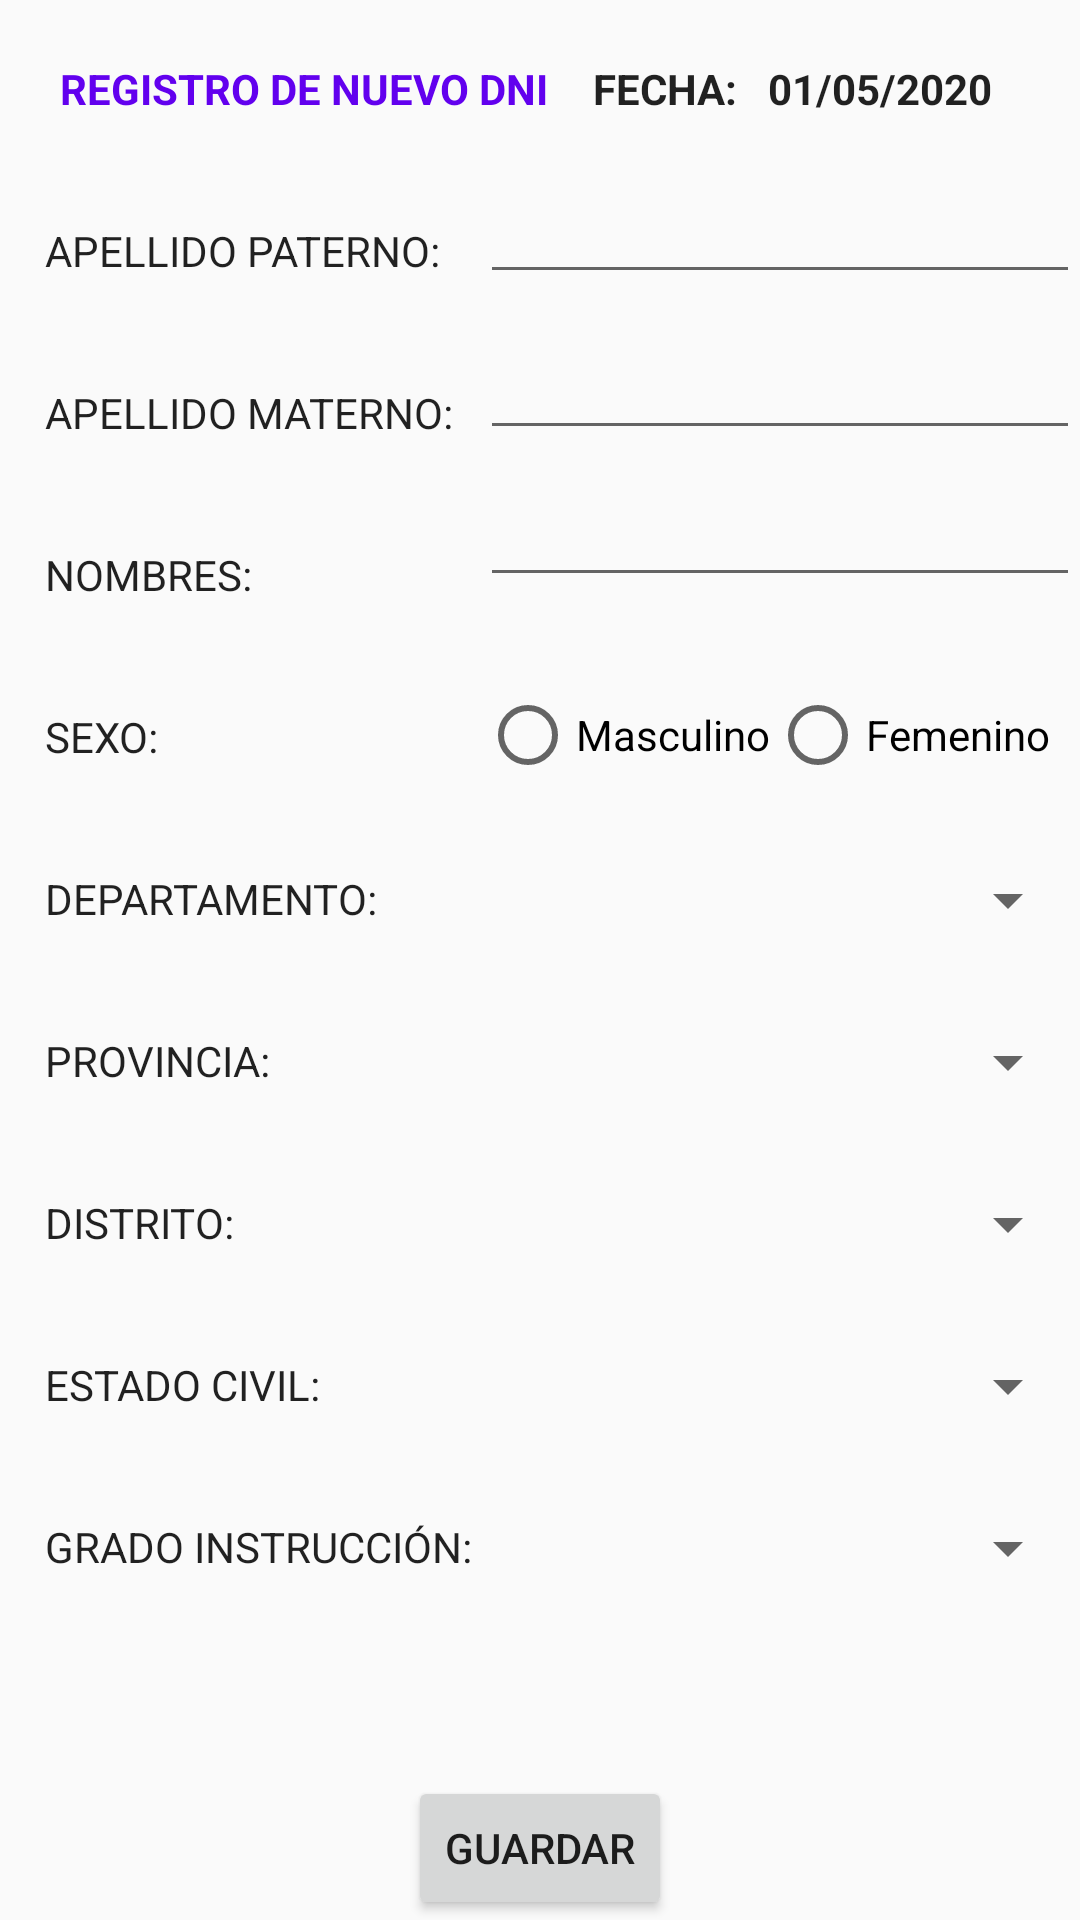

Produce the Android XML layout that renders to this screen, including the resource entries it uses.
<!-- AndroidManifest.xml: application theme Theme.Pacho -->
<!-- res/layout/activity_main.xml -->
<?xml version="1.0" encoding="utf-8"?>
<androidx.constraintlayout.widget.ConstraintLayout
    xmlns:android="http://schemas.android.com/apk/res/android"
    xmlns:app="http://schemas.android.com/apk/res-auto"
    xmlns:tools="http://schemas.android.com/tools"
    android:layout_width="match_parent"
    android:layout_height="match_parent"
    tools:context=".MainActivity">

  

  <TextView
      android:id="@+id/TextView1"
      android:layout_width="wrap_content"
      android:layout_height="wrap_content"
      android:text="REGISTRO DE NUEVO DNI"
      android:textStyle="bold"
      android:textColor="@color/purple_500"
      style="@style/Theme.Pacho"
      android:layout_marginTop="20dp"
      android:layout_marginLeft="20dp"
      app:layout_constraintLeft_toLeftOf="parent"
      app:layout_constraintTop_toTopOf="parent" />

  

  <TextView
      android:id="@+id/TextView2"
      android:layout_width="wrap_content"
      android:layout_height="wrap_content"
      android:text="FECHA:"
      android:textStyle="bold"
      style="@style/Theme.Pacho"
      android:layout_marginTop="20dp"
      android:layout_marginLeft="15dp"
      app:layout_constraintLeft_toRightOf="@+id/TextView1"
      app:layout_constraintTop_toTopOf="parent" />

  <TextView
      android:id="@+id/TextView3"
      android:layout_width="wrap_content"
      android:layout_height="wrap_content"
      android:text="01/05/2020"
      android:textStyle="bold"
      style="@style/Theme.Pacho"
      android:layout_marginTop="20dp"
      android:layout_marginLeft="10dp"
      app:layout_constraintLeft_toRightOf="@+id/TextView2"
      app:layout_constraintTop_toTopOf="parent" />

  

  <TextView
      android:id="@+id/TextView4"
      android:layout_width="wrap_content"
      android:layout_height="wrap_content"
      android:text="APELLIDO PATERNO:"
      style="@style/Theme.Pacho"
      android:layout_marginTop="35dp"
      android:layout_marginLeft="15dp"
      app:layout_constraintLeft_toLeftOf="parent"
      app:layout_constraintTop_toBottomOf="@+id/TextView1" />

  <EditText
      android:id="@+id/EditText1"
      android:layout_width="match_parent"
      android:layout_height="wrap_content"
      android:layout_marginTop="23dp"
      android:layout_marginLeft="160dp"
      style="@style/Theme.Pacho"
      app:layout_constraintLeft_toRightOf="@+id/TextView4"
      app:layout_constraintTop_toBottomOf="@+id/TextView1"/>

  

  <TextView
      android:id="@+id/TextView5"
      android:layout_width="wrap_content"
      android:layout_height="wrap_content"
      android:text="APELLIDO MATERNO:"
      style="@style/Theme.Pacho"
      android:layout_marginTop="35dp"
      android:layout_marginLeft="15dp"
      app:layout_constraintLeft_toLeftOf="parent"
      app:layout_constraintTop_toBottomOf="@+id/TextView4" />

  <EditText
      android:id="@+id/EditText2"
      android:layout_width="match_parent"
      android:layout_height="wrap_content"
      android:layout_marginTop="16dp"
      android:layout_marginLeft="160dp"
      style="@style/Theme.Pacho"
      app:layout_constraintLeft_toRightOf="@+id/TextView5"
      app:layout_constraintTop_toBottomOf="@+id/EditText1"/>


  

  <TextView
      android:id="@+id/TextView6"
      android:layout_width="wrap_content"
      android:layout_height="wrap_content"
      android:text="NOMBRES:"
      style="@style/Theme.Pacho"
      android:layout_marginTop="35dp"
      android:layout_marginLeft="15dp"
      app:layout_constraintLeft_toLeftOf="parent"
      app:layout_constraintTop_toBottomOf="@+id/TextView5" />

  <EditText
      android:id="@+id/EditText3"
      android:layout_width="match_parent"
      android:layout_height="wrap_content"
      android:layout_marginTop="13dp"
      android:layout_marginLeft="160dp"
      style="@style/Theme.Pacho"
      app:layout_constraintLeft_toRightOf="@+id/TextView6"
      app:layout_constraintTop_toBottomOf="@+id/EditText2"/>


  

  <TextView
      android:id="@+id/TextView7"
      android:layout_width="wrap_content"
      android:layout_height="wrap_content"
      android:text="SEXO:"
      style="@style/Theme.Pacho"
      android:layout_marginTop="35dp"
      android:layout_marginLeft="15dp"
      app:layout_constraintLeft_toLeftOf="parent"
      app:layout_constraintTop_toBottomOf="@+id/TextView6" />

  <RadioGroup xmlns:android="http://schemas.android.com/apk/res/android"
	      android:layout_width="match_parent"
	      android:layout_height="wrap_content"
	      android:id="@+id/RadioGroup1"
	      android:layout_marginTop="28dp"
	      android:layout_marginLeft="160dp"
	      app:layout_constraintLeft_toRightOf="@+id/TextView7"
	      app:layout_constraintTop_toBottomOf="@+id/TextView6"
	      android:orientation="horizontal">
    <RadioButton android:id="@+id/masculino"
		 android:layout_width="wrap_content"
		 android:layout_height="wrap_content"
		 android:text="Masculino"/>
    <RadioButton android:id="@+id/femenino"
		 android:layout_width="wrap_content"
		 android:layout_height="wrap_content"
		 android:text="Femenino"/>
  </RadioGroup>


  
  
  <TextView
      android:id="@+id/TextView8"
      android:layout_width="wrap_content"
      android:layout_height="wrap_content"
      android:text="DEPARTAMENTO:"
      style="@style/Theme.Pacho"
      android:layout_marginTop="35dp"
      android:layout_marginLeft="15dp"
      app:layout_constraintLeft_toLeftOf="parent"
      app:layout_constraintTop_toBottomOf="@+id/TextView7" />

  <Spinner
      android:id="@+id/Spinner1"
      android:layout_width="match_parent"
      android:layout_height="wrap_content"
      android:layout_marginTop="27dp"
      android:layout_marginLeft="160dp"
      app:layout_constraintLeft_toLeftOf="@+id/TextView8"
      app:layout_constraintTop_toBottomOf="@+id/RadioGroup1"
      android:text="Departamento"/>


  
  
  <TextView
      android:id="@+id/TextView9"
      android:layout_width="wrap_content"
      android:layout_height="wrap_content"
      android:text="PROVINCIA:"
      style="@style/Theme.Pacho"
      android:layout_marginTop="35dp"
      android:layout_marginLeft="15dp"
      app:layout_constraintLeft_toLeftOf="parent"
      app:layout_constraintTop_toBottomOf="@+id/TextView8" />

  <Spinner
      android:id="@+id/Spinner2"
      android:layout_width="match_parent"
      android:layout_height="wrap_content"
      android:layout_marginTop="30dp"
      android:layout_marginLeft="160dp"
      app:layout_constraintLeft_toLeftOf="@+id/TextView9"
      app:layout_constraintTop_toBottomOf="@+id/Spinner1"
      android:text="Provincia"/>

  
  
  <TextView
      android:id="@+id/TextView10"
      android:layout_width="wrap_content"
      android:layout_height="wrap_content"
      android:text="DISTRITO:"
      style="@style/Theme.Pacho"
      android:layout_marginTop="35dp"
      android:layout_marginLeft="15dp"
      app:layout_constraintLeft_toLeftOf="parent"
      app:layout_constraintTop_toBottomOf="@+id/TextView9" />

  <Spinner
      android:id="@+id/Spinner3"
      android:layout_width="match_parent"
      android:layout_height="wrap_content"
      android:layout_marginTop="30dp"
      android:layout_marginLeft="160dp"
      app:layout_constraintLeft_toLeftOf="@+id/TextView10"
      app:layout_constraintTop_toBottomOf="@+id/Spinner2"
      android:text="Distrito"/>

  
  
  
  <TextView
      android:id="@+id/TextView11"
      android:layout_width="wrap_content"
      android:layout_height="wrap_content"
      android:text="ESTADO CIVIL:"
      style="@style/Theme.Pacho"
      android:layout_marginTop="35dp"
      android:layout_marginLeft="15dp"
      app:layout_constraintLeft_toLeftOf="parent"
      app:layout_constraintTop_toBottomOf="@+id/TextView10" />

  <Spinner
      android:id="@+id/Spinner4"
      android:layout_width="match_parent"
      android:layout_height="wrap_content"
      android:layout_marginTop="30dp"
      android:layout_marginLeft="160dp"
      app:layout_constraintLeft_toLeftOf="@+id/TextView11"
      app:layout_constraintTop_toBottomOf="@+id/Spinner3"
      android:text="Estado Civil"/>

  
  
  <TextView
      android:id="@+id/TextView12"
      android:layout_width="wrap_content"
      android:layout_height="wrap_content"
      android:text="GRADO INSTRUCCIÓN:"
      style="@style/Theme.Pacho"
      android:layout_marginTop="35dp"
      android:layout_marginLeft="15dp"
      app:layout_constraintLeft_toLeftOf="parent"
      app:layout_constraintTop_toBottomOf="@+id/TextView11" />

  <Spinner
      android:id="@+id/Spinner5"
      android:layout_width="match_parent"
      android:layout_height="wrap_content"
      android:layout_marginTop="30dp"
      android:layout_marginLeft="160dp"
      app:layout_constraintLeft_toLeftOf="@+id/TextView10"
      app:layout_constraintTop_toBottomOf="@+id/Spinner4"
      android:text="Grado Instruccion"/>



  <Button
      android:id="@+id/b_aceptar"
      android:layout_width="wrap_content"
      android:layout_height="wrap_content"
      android:text="@string/tb_aceptar"
      android:layout_marginTop="150dp"
      app:layout_constraintLeft_toLeftOf="parent"
      app:layout_constraintRight_toRightOf="parent"
      app:layout_constraintTop_toTopOf="@+id/ciudad"
      app:layout_constraintBottom_toBottomOf="parent"/>

</androidx.constraintlayout.widget.ConstraintLayout>
<!-- resources referenced by this layout -->
<resources>
  <string name="tb_aceptar">Guardar</string>
  <style name="Theme.Pacho" parent="Theme.AppCompat.Light.DarkActionBar">
          
          <item name="colorPrimary">@color/purple_500</item>
          <item name="colorPrimaryVariant">@color/purple_700</item>
          <item name="colorOnPrimary">@color/white</item>
          
          <item name="colorSecondary">@color/teal_200</item>
          <item name="colorSecondaryVariant">@color/teal_700</item>
          <item name="colorOnSecondary">@color/black</item>
          
          <item name="android:statusBarColor" tools:targetApi="l">?attr/colorPrimaryVariant</item>
          
      </style>
  <!-- not gathered from this repository: default colours our renderer supplied (Android Studio template values) -->
  <color name="purple_500">#FF6200EE</color>
  <color name="purple_700">#FF3700B3</color>
  <color name="teal_200">#FF03DAC5</color>
  <color name="teal_700">#FF018786</color>
  <color name="black">#FF000000</color>
  <color name="white">#FFFFFFFF</color>
</resources>
